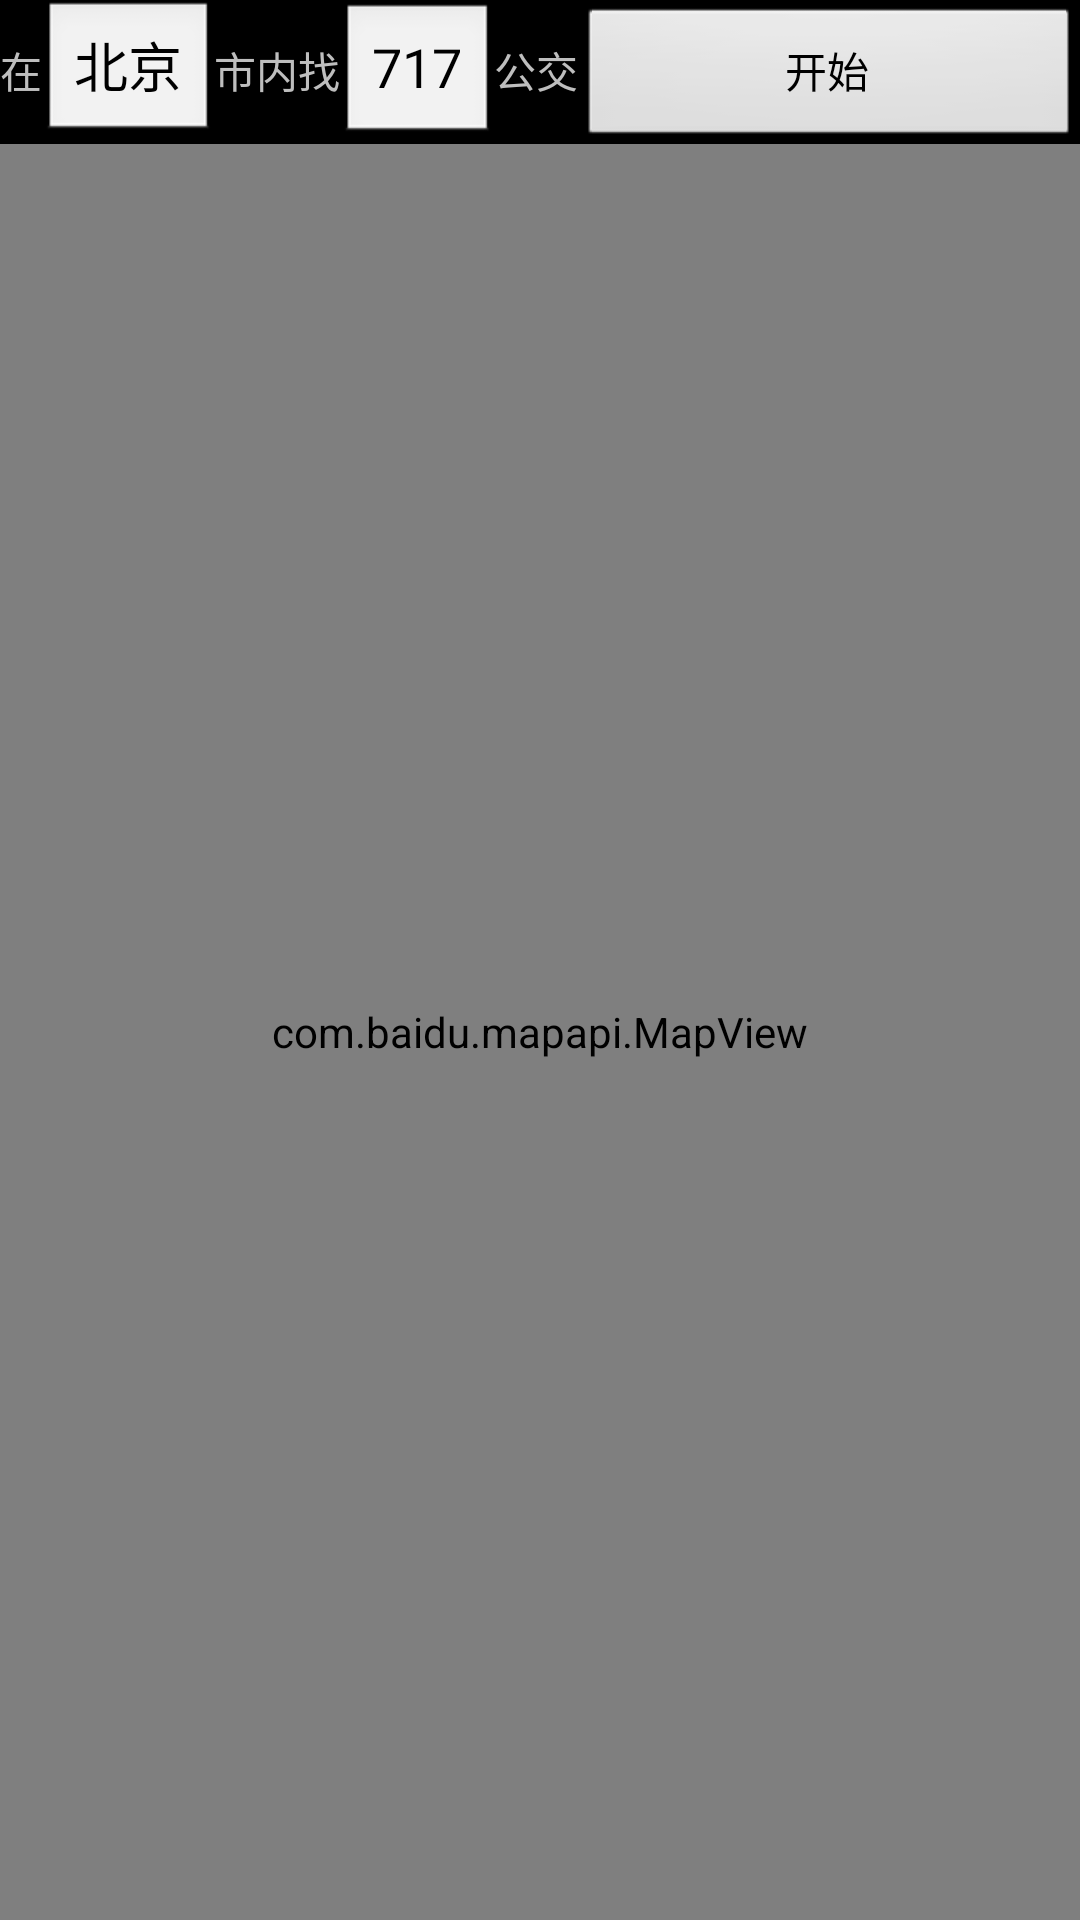

The Android layout XML behind this screen, and the referenced resources:
<!-- AndroidManifest.xml: application theme AppTheme -->
<!-- res/layout/buslinesearch.xml -->
<?xml version="1.0" encoding="utf-8"?>
<LinearLayout xmlns:android="http://schemas.android.com/apk/res/android"
    android:orientation="vertical"
    android:layout_width="fill_parent"
    android:layout_height="fill_parent"
    >
    <LinearLayout xmlns:android="http://schemas.android.com/apk/res/android"
    android:orientation="horizontal"
    android:layout_width="fill_parent"
    android:layout_height="wrap_content">
    
    <TextView android:text="在"
        android:layout_width="wrap_content" 
        android:layout_height="wrap_content" />

	<EditText
		android:id="@+id/city"
	    android:layout_width="wrap_content" 
	    android:layout_height="wrap_content" 
	    android:text="北京" />

    <TextView android:text="市内找"
     android:layout_width="wrap_content" 
     android:layout_height="wrap_content" />

	<EditText
		android:id="@+id/searchkey"
	    android:layout_width="wrap_content" 
	    android:layout_height="wrap_content" 
	    android:text="717" />

	<TextView
	    android:layout_width="wrap_content" 
	    android:layout_height="wrap_content" 
	    android:text="公交" />

    <Button
    	android:id="@+id/search"
    	android:text="开始"
    	android:layout_width="fill_parent"
    	android:layout_height="wrap_content"
    />
    </LinearLayout>
    <com.baidu.mapapi.MapView android:id="@+id/bmapView"
	    android:layout_width="fill_parent" android:layout_height="fill_parent" 
	    android:clickable="true"     
	/>
</LinearLayout>
<!-- resources referenced by this layout -->
<resources>
  <style name="AppTheme" parent="android:Theme.Black">
           
       </style>
</resources>
